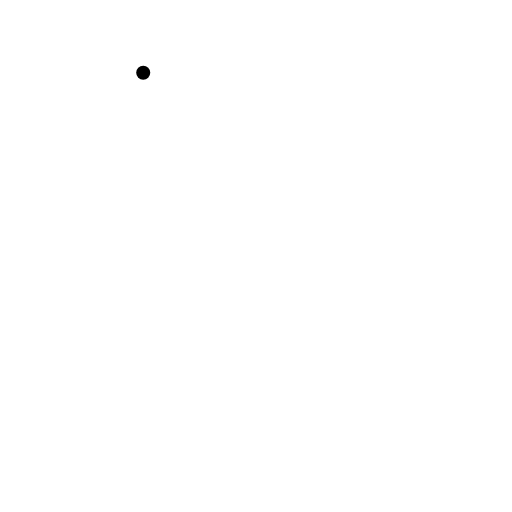
t = 0.00 s
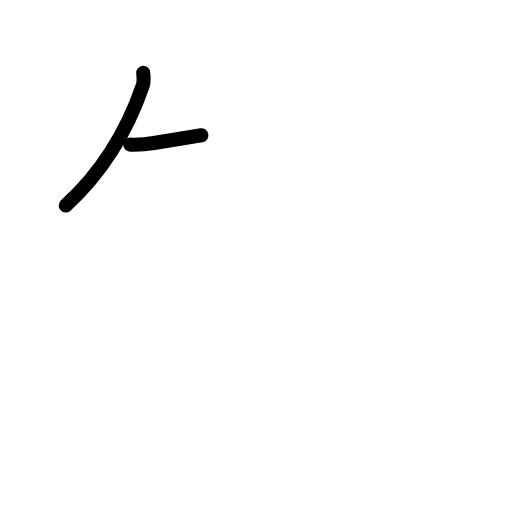
t = 1.58 s
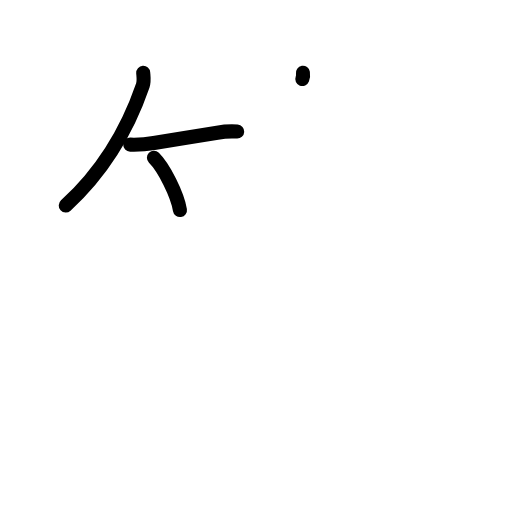
t = 3.25 s
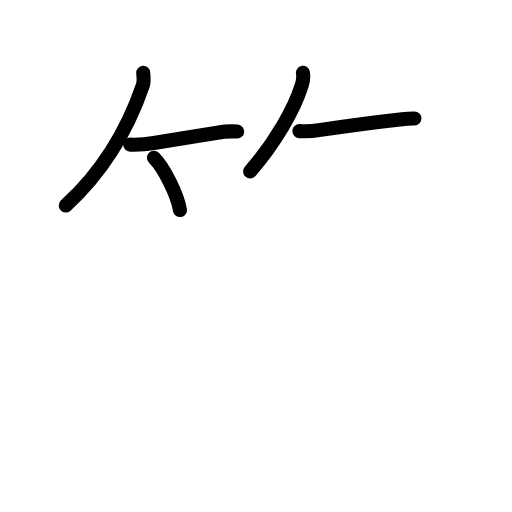
t = 4.83 s
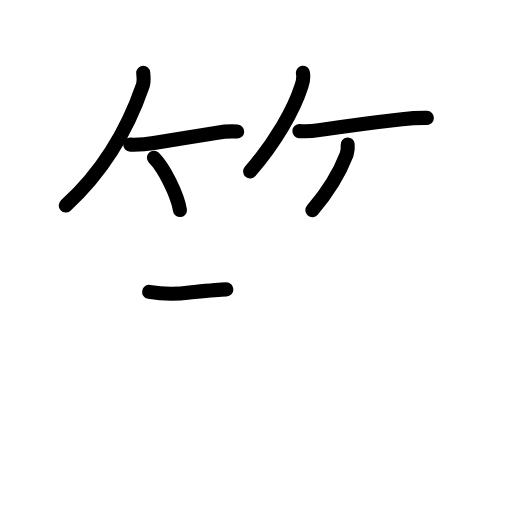
t = 6.42 s
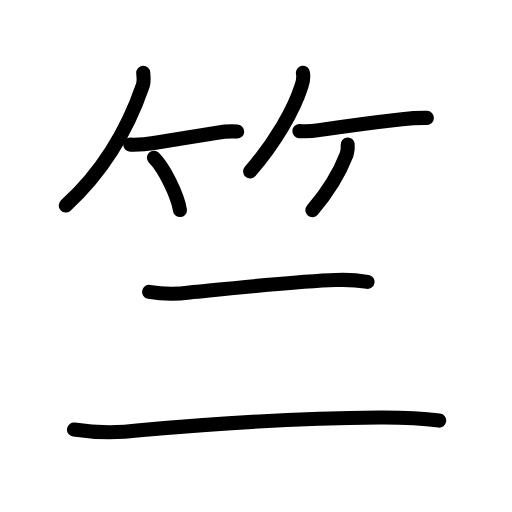
t = 8.00 s

The animated SVG that drew these frames (rendered in a browser with its animation timeline set to each time). Animation: 26 SMIL elements (animate=26); one cycle of 8.00 s.

<?xml version="1.0" encoding="UTF-8"?>
<!--
AniKanjiVG is licensed by CC-BY-SA Paul C. Sommerhoff (https://bitbucket.org/sommerhoff/anikanjivg).
AniKanjiVG uses KanjiVG which is licensed by CC-BY-SA Ulrich Apel (http://kanjivg.tagaini.net).
See also http://creativecommons.org/licenses/by-sa/3.0/
-->
<svg xmlns:kvg='http://kanjivg.tagaini.net' xmlns='http://www.w3.org/2000/svg' width='109' height='109' viewBox='0 0 109 109' style='fill:none;stroke:#000000;stroke-width:3;stroke-linecap:round;stroke-linejoin:round;' id="kvg:kanji_07afa"><g id="kvg:07afa" kvg:element="竺"><g id="kvg:07afa-g1" kvg:element="竹" kvg:variant="true" kvg:position="top" kvg:radical="general"><g id="kvg:07afa-g2" kvg:position="left"><path id="kvg:07afa-s1" kvg:type="㇒" d="M30.49,15.5c0.04,0.67,0.23,1.77-0.09,2.7c-2.77,8.05-7.52,17.43-16.4,25.55"><animate attributeName="d" begin="0.0s" dur="0.5s" from="M30.49,15.5C30.49,15.5,30.49,15.5,30.49,15.5" to="M30.49,15.5c0.04,0.67,0.23,1.77-0.09,2.7" />
<animate attributeName="d" begin="0.5s" dur="0.5s" from="M30.49,15.5c0.04,0.67,0.23,1.77-0.09,2.7c0,0,0,0,0,0,0" to="M30.49,15.5c0.04,0.67,0.23,1.77-0.09,2.7c-2.77,8.05-7.52,17.43-16.4,25.55" />
</path>
<path id="kvg:07afa-s2" kvg:type="㇐b" d="M27.73,30.79c1.69,0.05,3.37-0.06,5.03-0.35c4.02-0.61,9.6-1.57,13.5-2.19c1.4-0.25,2.81-0.33,4.24-0.24"><animate attributeName="d" begin="1.0s" dur="0.3333333333333333s" from="M27.73,30.79C27.73,30.79,27.73,30.79,27.73,30.79" to="M27.73,30.79c1.69,0.05,3.37-0.06,5.03-0.35" />
<animate attributeName="d" begin="1.3333333333333333s" dur="0.3333333333333333s" from="M27.73,30.79c1.69,0.05,3.37-0.06,5.03-0.35c0,0,0,0,0,0,0" to="M27.73,30.79c1.69,0.05,3.37-0.06,5.03-0.35c4.02-0.61,9.6-1.57,13.5-2.19" />
<animate attributeName="d" begin="1.6666666666666665s" dur="0.3333333333333333s" from="M27.73,30.79c1.69,0.05,3.37-0.06,5.03-0.35c4.02-0.61,9.6-1.57,13.5-2.19c0,0,0,0,0,0,0" to="M27.73,30.79c1.69,0.05,3.37-0.06,5.03-0.35c4.02-0.61,9.6-1.57,13.5-2.19c1.4-0.25,2.81-0.33,4.24-0.24" />
<animate attributeName="d" begin="0s" dur="1.0s" from="M-100,-100" to="M-100,-100" />
</path>
<path id="kvg:07afa-s3" kvg:type="㇔/㇑" d="M32.77,33.58c2.13,2.1,5.01,7.87,5.54,11.13"><animate attributeName="d" begin="2.0s" dur="1.0s" from="M32.77,33.58C32.77,33.58,32.77,33.58,32.77,33.58" to="M32.77,33.58c2.13,2.1,5.01,7.87,5.54,11.13" />
<animate attributeName="d" begin="0s" dur="2.0s" from="M-100,-100" to="M-100,-100" />
</path>
</g>
<g id="kvg:07afa-g3" kvg:position="right"><path id="kvg:07afa-s4" kvg:type="㇒" d="M64.49,15.5c0.15,0.93,0.06,1.81-0.26,2.66c-1.66,5.25-5.57,12.05-10.98,18.34"><animate attributeName="d" begin="3.0s" dur="0.5s" from="M64.49,15.5C64.49,15.5,64.49,15.5,64.49,15.5" to="M64.49,15.5c0.15,0.93,0.06,1.81-0.26,2.66" />
<animate attributeName="d" begin="3.5s" dur="0.5s" from="M64.49,15.5c0.15,0.93,0.06,1.81-0.26,2.66c0,0,0,0,0,0,0" to="M64.49,15.5c0.15,0.93,0.06,1.81-0.26,2.66c-1.66,5.25-5.57,12.05-10.98,18.34" />
<animate attributeName="d" begin="0s" dur="3.0s" from="M-100,-100" to="M-100,-100" />
</path>
<path id="kvg:07afa-s5" kvg:type="㇐b" d="M63.73,27.91c1.4,0.1,2.79,0.03,4.16-0.2c4.74-0.71,12.22-1.72,17.7-2.33c1.76-0.21,3.52-0.31,5.29-0.29"><animate attributeName="d" begin="4.0s" dur="0.3333333333333333s" from="M63.73,27.91C63.73,27.91,63.73,27.91,63.73,27.91" to="M63.73,27.91c1.4,0.1,2.79,0.03,4.16-0.2" />
<animate attributeName="d" begin="4.333333333333333s" dur="0.3333333333333333s" from="M63.73,27.91c1.4,0.1,2.79,0.03,4.16-0.2c0,0,0,0,0,0,0" to="M63.73,27.91c1.4,0.1,2.79,0.03,4.16-0.2c4.74-0.71,12.22-1.72,17.7-2.33" />
<animate attributeName="d" begin="4.666666666666667s" dur="0.3333333333333333s" from="M63.73,27.91c1.4,0.1,2.79,0.03,4.16-0.2c4.74-0.71,12.22-1.72,17.7-2.33c0,0,0,0,0,0,0" to="M63.73,27.91c1.4,0.1,2.79,0.03,4.16-0.2c4.74-0.71,12.22-1.72,17.7-2.33c1.76-0.21,3.52-0.31,5.29-0.29" />
<animate attributeName="d" begin="0s" dur="4.0s" from="M-100,-100" to="M-100,-100" />
</path>
<path id="kvg:07afa-s6" kvg:type="㇒/㇚" d="M74.02,30.75c0.06,0.74-0.02,1.46-0.23,2.16c-1.29,3.34-3.21,7.08-7.29,11.84"><animate attributeName="d" begin="5.0s" dur="0.5s" from="M74.02,30.75C74.02,30.75,74.02,30.75,74.02,30.75" to="M74.02,30.75c0.06,0.74-0.02,1.46-0.23,2.16" />
<animate attributeName="d" begin="5.5s" dur="0.5s" from="M74.02,30.75c0.06,0.74-0.02,1.46-0.23,2.16c0,0,0,0,0,0,0" to="M74.02,30.75c0.06,0.74-0.02,1.46-0.23,2.16c-1.29,3.34-3.21,7.08-7.29,11.84" />
<animate attributeName="d" begin="0s" dur="5.0s" from="M-100,-100" to="M-100,-100" />
</path>
</g>
</g>
<g id="kvg:07afa-g4" kvg:element="二" kvg:position="bottom"><g id="kvg:07afa-g5" kvg:position="top"><path id="kvg:07afa-s7" kvg:type="㇐" d="M31.75,62.14c2.86,0.5,5.74,0.53,8.63,0.12c8.49-0.83,23.6-2.43,31.12-2.64c2.26-0.11,4.51,0.02,6.75,0.39"><animate attributeName="d" begin="6.0s" dur="0.3333333333333333s" from="M31.75,62.14C31.75,62.14,31.75,62.14,31.75,62.14" to="M31.75,62.14c2.86,0.5,5.74,0.53,8.63,0.12" />
<animate attributeName="d" begin="6.333333333333333s" dur="0.3333333333333333s" from="M31.75,62.14c2.86,0.5,5.74,0.53,8.63,0.12c0,0,0,0,0,0,0" to="M31.75,62.14c2.86,0.5,5.74,0.53,8.63,0.12c8.49-0.83,23.6-2.43,31.12-2.64" />
<animate attributeName="d" begin="6.666666666666667s" dur="0.3333333333333333s" from="M31.75,62.14c2.86,0.5,5.74,0.53,8.63,0.12c8.49-0.83,23.6-2.43,31.12-2.64c0,0,0,0,0,0,0" to="M31.75,62.14c2.86,0.5,5.74,0.53,8.63,0.12c8.49-0.83,23.6-2.43,31.12-2.64c2.26-0.11,4.51,0.02,6.75,0.39" />
<animate attributeName="d" begin="0s" dur="6.0s" from="M-100,-100" to="M-100,-100" />
</path>
</g>
<g id="kvg:07afa-g6" kvg:position="bottom"><path id="kvg:07afa-s8" kvg:type="㇐" d="M15.75,91.45c4.65,0.71,9.32,0.76,14,0.15c16.5-1.48,35.9-2.62,51-2.73c4.27-0.03,8.52,0.1,12.75,0.67"><animate attributeName="d" begin="7.0s" dur="0.3333333333333333s" from="M15.75,91.45C15.75,91.45,15.75,91.45,15.75,91.45" to="M15.75,91.45c4.65,0.71,9.32,0.76,14,0.15" />
<animate attributeName="d" begin="7.333333333333333s" dur="0.3333333333333333s" from="M15.75,91.45c4.65,0.71,9.32,0.76,14,0.15c0,0,0,0,0,0,0" to="M15.75,91.45c4.65,0.71,9.32,0.76,14,0.15c16.5-1.48,35.9-2.62,51-2.73" />
<animate attributeName="d" begin="7.666666666666667s" dur="0.3333333333333333s" from="M15.75,91.45c4.65,0.71,9.32,0.76,14,0.15c16.5-1.48,35.9-2.62,51-2.73c0,0,0,0,0,0,0" to="M15.75,91.45c4.65,0.71,9.32,0.76,14,0.15c16.5-1.48,35.9-2.62,51-2.73c4.27-0.03,8.52,0.1,12.75,0.67" />
<animate attributeName="d" begin="0s" dur="7.0s" from="M-100,-100" to="M-100,-100" />
</path>
</g>
</g>
</g>
</svg>
